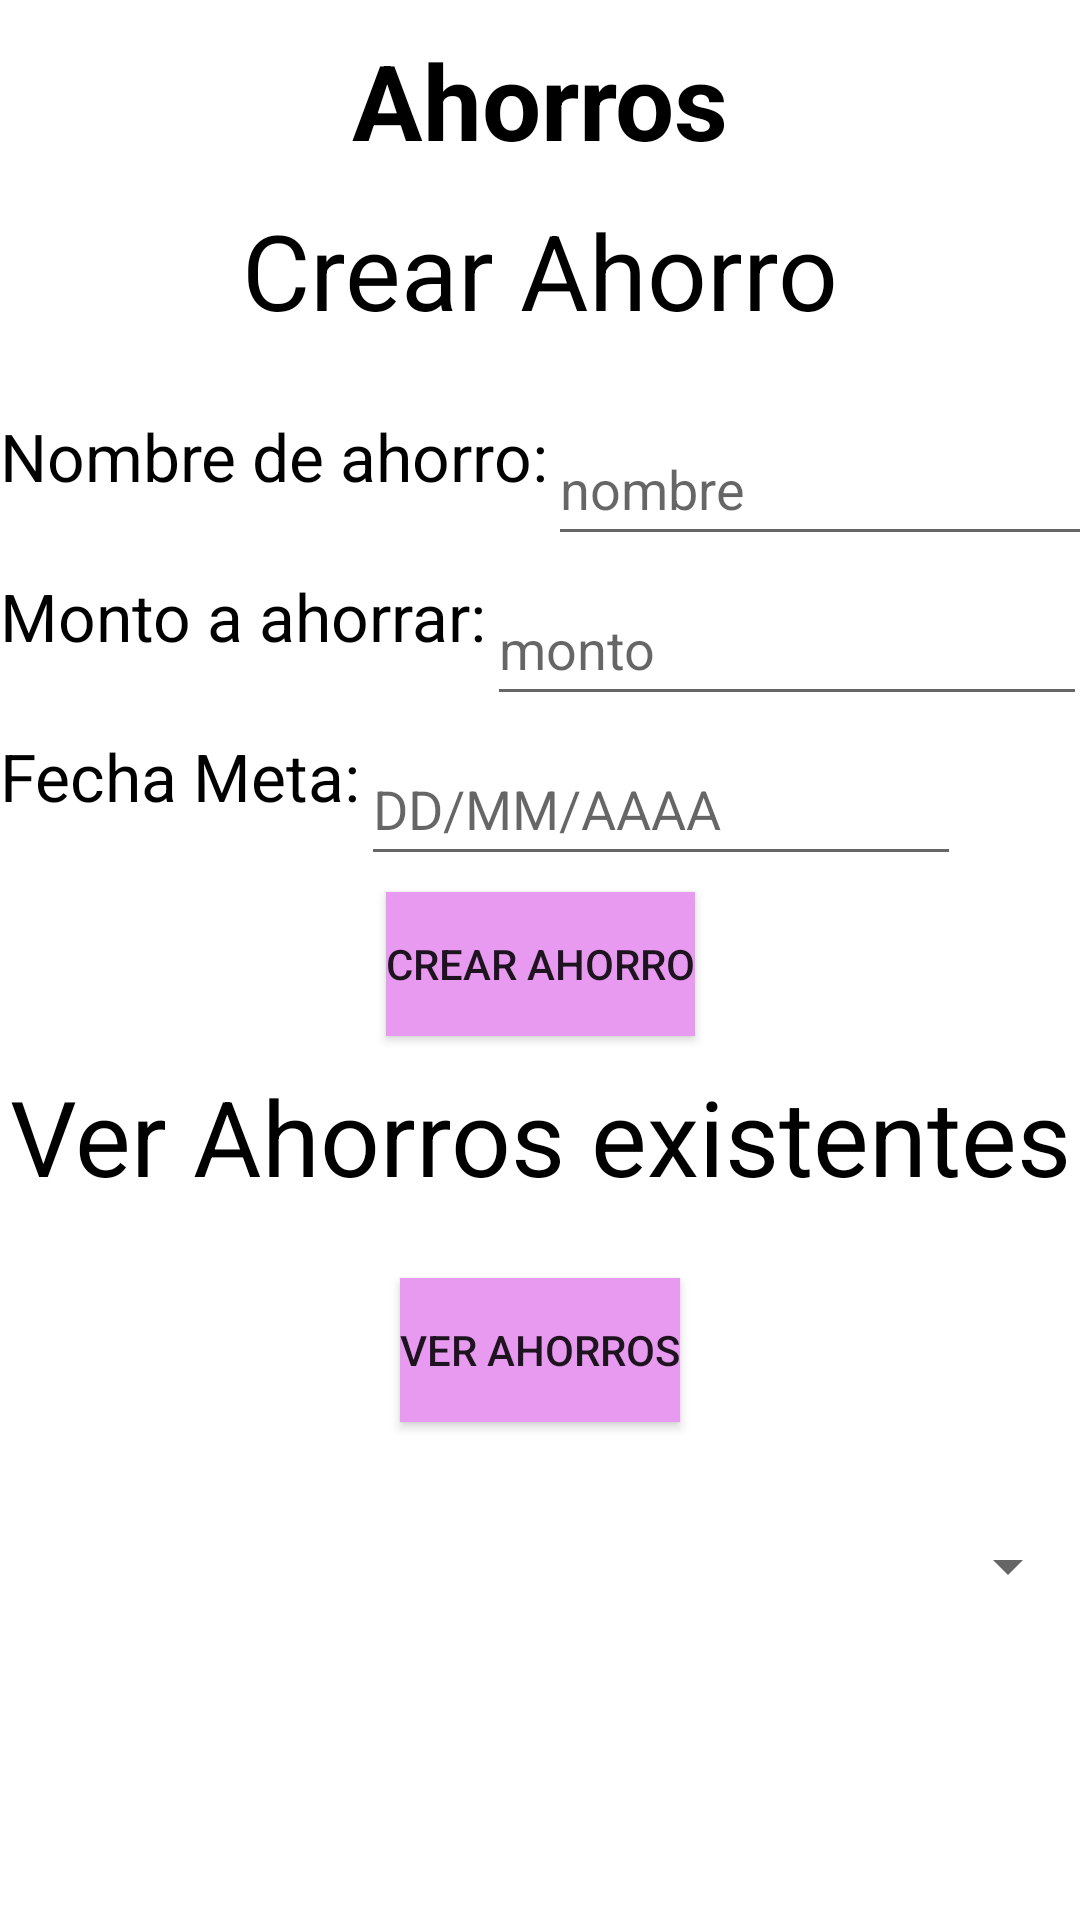

This screen was rendered from an Android layout file. Write that file and the resources it references.
<!-- AndroidManifest.xml: application theme Theme.SaveBiyuyos -->
<!-- res/layout/activity_ahorros.xml -->
<?xml version="1.0" encoding="utf-8"?>
<androidx.constraintlayout.widget.ConstraintLayout xmlns:android="http://schemas.android.com/apk/res/android"
    xmlns:tools="http://schemas.android.com/tools"
    xmlns:app="http://schemas.android.com/apk/res-auto"
    android:id="@+id/main"
    android:layout_width="match_parent"
    android:layout_height="match_parent"
    tools:context=".AhorrosActivity">

    
    <TextView
        android:id="@+id/textTitulo"
        android:layout_height="wrap_content"
        android:layout_width="wrap_content"
        android:textSize="35sp"
        android:textColor="@color/black"
        android:textStyle="bold"
        app:layout_constraintTop_toTopOf="parent"
        app:layout_constraintEnd_toEndOf="parent"
        app:layout_constraintStart_toStartOf="parent"
        android:layout_marginTop="10dp"
        android:text="Ahorros"
        tools:ignore="HardcodedText" />

    
    <TextView
        android:id="@+id/textCrearAhorro"
        android:layout_height="wrap_content"
        android:layout_width="wrap_content"
        android:textSize="35sp"
        android:textColor="@color/black"
        app:layout_constraintTop_toBottomOf="@id/textTitulo"
        app:layout_constraintEnd_toEndOf="parent"
        app:layout_constraintStart_toStartOf="parent"
        android:layout_marginTop="10dp"
        android:text="Crear Ahorro"
        tools:ignore="HardcodedText" />

    <TextView
        android:id="@+id/textNombre"
        android:layout_height="wrap_content"
        android:layout_width="wrap_content"
        android:textSize="22sp"
        android:textColor="@color/black"
        app:layout_constraintTop_toBottomOf="@id/textCrearAhorro"
        app:layout_constraintEnd_toStartOf="@+id/etNombre"
        app:layout_constraintStart_toStartOf="parent"
        android:layout_marginTop="24dp"
        android:text="Nombre de ahorro:" />

    <androidx.appcompat.widget.AppCompatEditText
        android:id="@+id/etNombre"
        android:layout_width="200sp"
        android:layout_height="wrap_content"
        android:layout_marginTop="24dp"
        android:hint="nombre"
        android:minHeight="48dp"
        app:layout_constraintStart_toEndOf="@+id/textNombre"
        app:layout_constraintTop_toBottomOf="@id/textCrearAhorro" />

    <TextView
        android:id="@+id/textMonto"
        android:layout_height="wrap_content"
        android:layout_width="wrap_content"
        android:textSize="22sp"
        android:textColor="@color/black"
        app:layout_constraintTop_toBottomOf="@id/textNombre"
        app:layout_constraintEnd_toStartOf="@+id/etMonto"
        app:layout_constraintStart_toStartOf="parent"
        android:layout_marginTop="24dp"
        android:text="Monto a ahorrar:" />

    <androidx.appcompat.widget.AppCompatEditText
        android:id="@+id/etMonto"
        android:layout_width="200sp"
        android:layout_height="wrap_content"
        android:layout_marginTop="24dp"
        android:hint="monto"
        android:minHeight="48dp"
        app:layout_constraintStart_toEndOf="@+id/textMonto"
        app:layout_constraintTop_toBottomOf="@id/textNombre" />

    <TextView
        android:id="@+id/textFecha"
        android:layout_height="wrap_content"
        android:layout_width="wrap_content"
        android:textSize="22sp"
        android:textColor="@color/black"
        app:layout_constraintTop_toBottomOf="@id/textMonto"
        app:layout_constraintEnd_toStartOf="@+id/etFecha"
        app:layout_constraintStart_toStartOf="parent"
        android:layout_marginTop="24dp"
        android:text="Fecha Meta:" />

    <androidx.appcompat.widget.AppCompatEditText
        android:id="@+id/etFecha"
        android:layout_width="200sp"
        android:layout_height="wrap_content"
        android:layout_marginTop="24dp"
        android:hint="DD/MM/AAAA"
        android:minHeight="48dp"
        app:layout_constraintStart_toEndOf="@+id/textFecha"
        app:layout_constraintTop_toBottomOf="@id/textMonto" />

    <androidx.appcompat.widget.AppCompatButton
        android:id="@+id/btnCrear"
        android:layout_width="wrap_content"
        android:layout_height="wrap_content"
        android:layout_marginTop="24dp"
        android:text="Crear Ahorro"
        android:background="#E89AF0"
        app:layout_constraintTop_toBottomOf="@id/textFecha"
        app:layout_constraintStart_toStartOf="parent"
        app:layout_constraintEnd_toEndOf="parent" />

    <TextView
        android:id="@+id/textVerAhorros"
        android:layout_height="wrap_content"
        android:layout_width="wrap_content"
        android:textSize="35sp"
        android:textColor="@color/black"
        app:layout_constraintTop_toBottomOf="@id/btnCrear"
        app:layout_constraintEnd_toEndOf="parent"
        app:layout_constraintStart_toStartOf="parent"
        android:layout_marginTop="10dp"
        android:text="Ver Ahorros existentes" />

    <androidx.appcompat.widget.AppCompatButton
        android:id="@+id/btnVer"
        android:layout_width="wrap_content"
        android:layout_height="wrap_content"
        android:layout_marginTop="24dp"
        android:text="Ver Ahorros"
        android:background="#E89AF0"
        app:layout_constraintTop_toBottomOf="@id/textVerAhorros"
        app:layout_constraintStart_toStartOf="parent"
        app:layout_constraintEnd_toEndOf="parent" />

    
    <Spinner
        android:id="@+id/spinnerAhorros"
        android:layout_width="match_parent"
        android:layout_height="wrap_content"
        android:layout_marginTop="24dp"
        android:minHeight="48dp"
        app:layout_constraintEnd_toEndOf="parent"
        app:layout_constraintStart_toStartOf="parent"
        app:layout_constraintTop_toBottomOf="@id/btnVer" />

    
    <TextView
        android:id="@+id/textAbono"
        android:layout_height="wrap_content"
        android:layout_width="wrap_content"
        android:textSize="22sp"
        android:textColor="@color/black"
        app:layout_constraintTop_toBottomOf="@id/spinnerAhorros"
        app:layout_constraintEnd_toStartOf="@+id/etAbono"
        app:layout_constraintStart_toStartOf="parent"
        android:layout_marginTop="24dp"
        android:text="Monto a abonar:"
        android:visibility="gone" />

    <androidx.appcompat.widget.AppCompatEditText
        android:id="@+id/etAbono"
        android:hint="0"
        android:layout_width="200sp"
        android:layout_height="wrap_content"
        android:layout_marginTop="24dp"
        android:minHeight="48dp"
        android:text=""
        app:layout_constraintStart_toEndOf="@+id/textFecha"
        app:layout_constraintTop_toBottomOf="@id/spinnerAhorros"
        android:visibility="gone" />

    <androidx.appcompat.widget.AppCompatButton
        android:id="@+id/btnAbonarAhorro"
        android:layout_width="wrap_content"
        android:layout_height="wrap_content"
        android:text="Abonar"
        android:background="#FFC107"
        app:layout_constraintTop_toBottomOf="@id/etAbono"
        app:layout_constraintStart_toStartOf="parent"
        app:layout_constraintEnd_toStartOf="@id/btnEliminarAhorro"
        android:visibility="gone" />

    <androidx.appcompat.widget.AppCompatButton
        android:id="@+id/btnEliminarAhorro"
        android:layout_width="wrap_content"
        android:layout_height="wrap_content"
        android:text="Eliminar (sin registro)"
        android:background="#F44336"
        app:layout_constraintTop_toBottomOf="@id/etAbono"
        app:layout_constraintStart_toEndOf="@id/btnAbonarAhorro"
        app:layout_constraintEnd_toEndOf="parent"
        android:visibility="gone" />
</androidx.constraintlayout.widget.ConstraintLayout>
<!-- resources referenced by this layout -->
<resources>
  <color name="black">#FF000000</color>
  <style name="Theme.SaveBiyuyos" parent="Theme.MaterialComponents.DayNight.DarkActionBar">
          
          <item name="colorPrimary">@color/purple_500</item>
          <item name="colorPrimaryVariant">@color/purple_700</item>
          <item name="colorOnPrimary">@color/white</item>
          
          <item name="colorSecondary">@color/teal_200</item>
          <item name="colorSecondaryVariant">@color/teal_700</item>
          <item name="colorOnSecondary">@color/black</item>
          
          <item name="android:statusBarColor">?attr/colorPrimaryVariant</item>
          
      </style>
  <color name="purple_500">#FF6200EE</color>
  <color name="purple_700">#FF3700B3</color>
  <color name="white">#FFFFFFFF</color>
  <color name="teal_200">#FF03DAC5</color>
  <color name="teal_700">#FF018786</color>
</resources>
